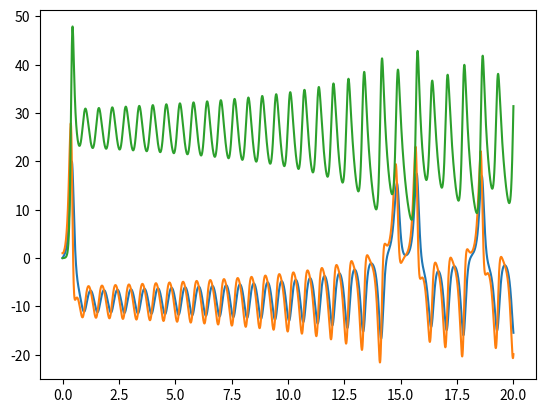

The matplotlib source for this figure:
# -*- coding: utf-8 -*-
"""
Created on Wed Mar 27 10:53:18 2019

[redacted]
"""

from scipy.integrate import odeint
import numpy as np
import matplotlib.pyplot as plt

def lorenz(X, t, a, b, c):
    '''
    a = p[0], b = p[1], c = p[2]
    x = X[0], y = X[1], z = X[2]
    dx/dt = a*(y - x)
    dy/dt = x*(b - z) - y
    dz/dt = x*y - c*z
    
    '''
    
    # a = p[0], b = p[1], c = p[2]
    (x, y, z) = X
    dx = a*(y - x)
    dy = x*(b - z) - y
    dz = x*y - c*z
    
    return np.array([dx, dy, dz])
t = np.linspace(0,20, 10000)
lorenz_state = odeint(lorenz, (0, 1, 0), t, args = (10, 28, 3))
plt.plot(t, lorenz_state[:,0])
plt.plot(t, lorenz_state[:,1])
plt.plot(t, lorenz_state[:,2])
# plt.show()